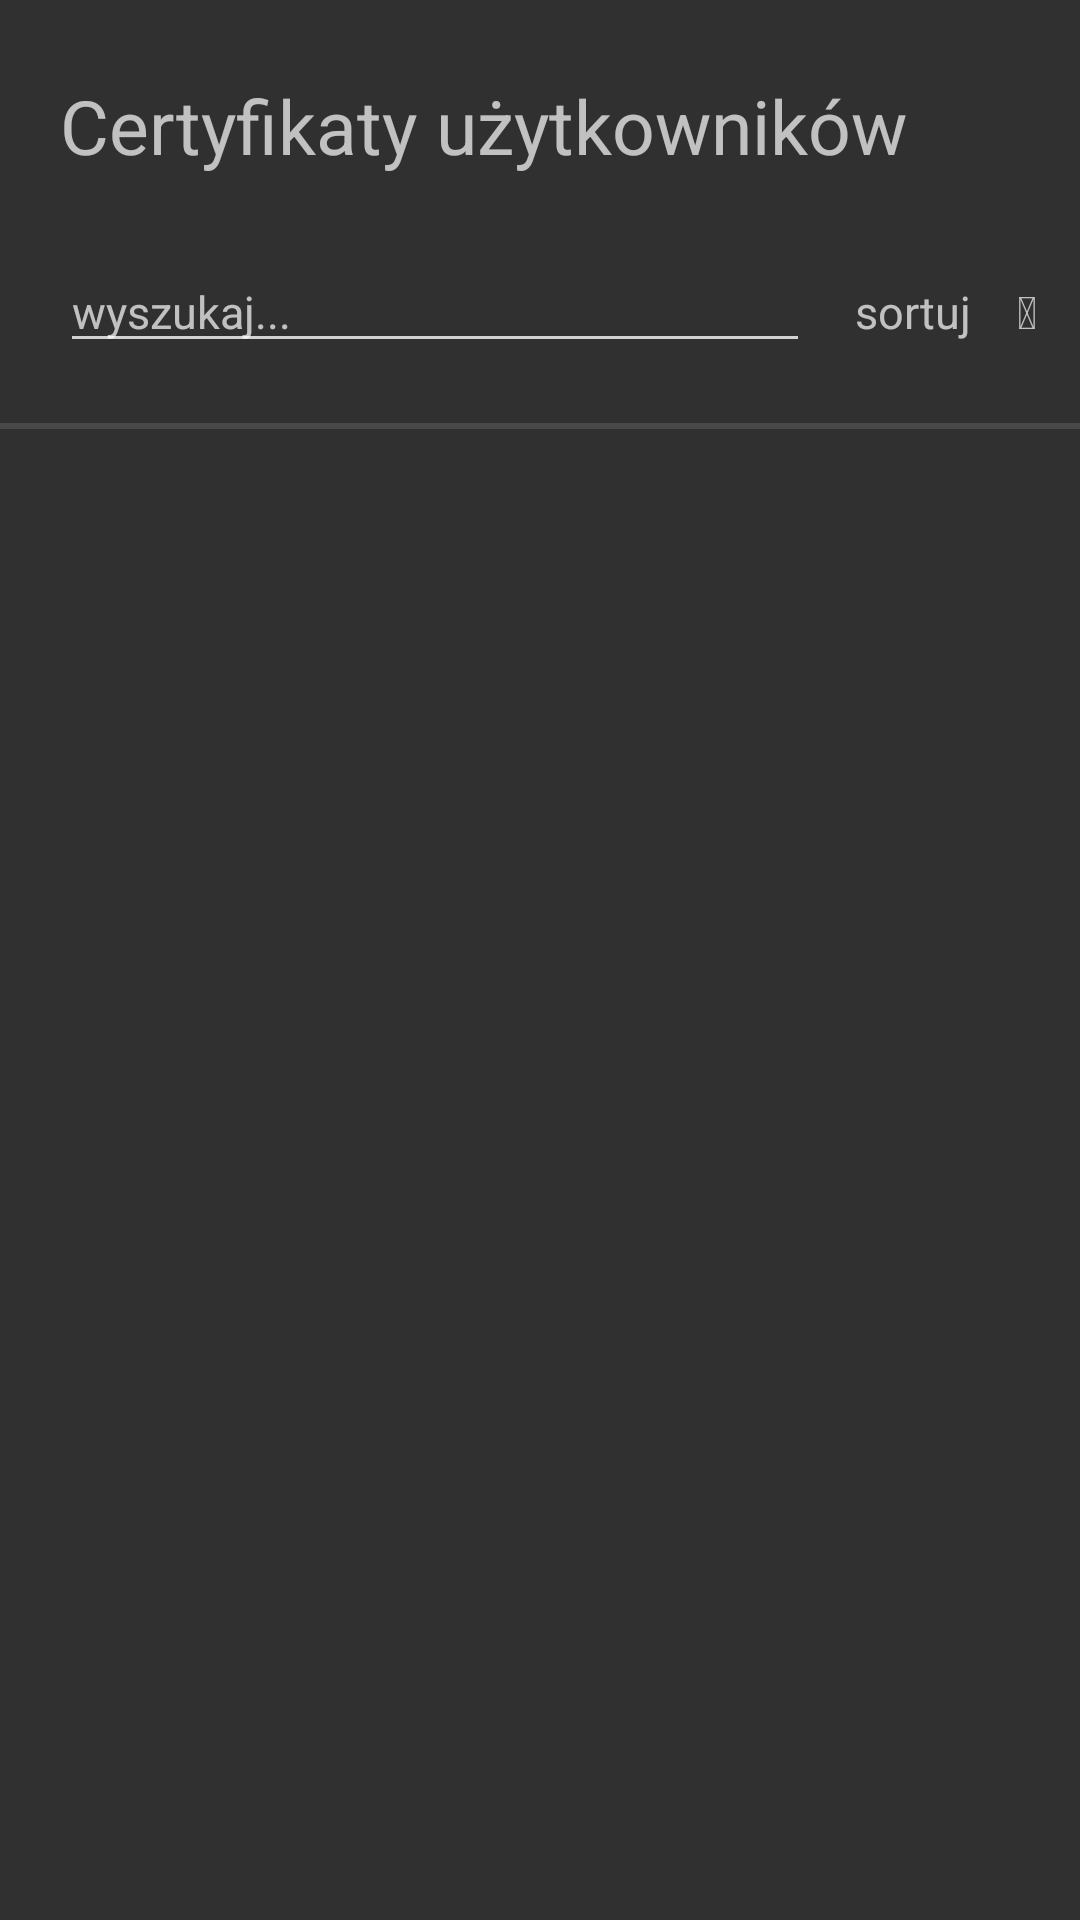

Android layout source for this screen:
<!-- AndroidManifest.xml: activity theme AppTheme -->
<!-- res/layout/activity_managment_certyfication_user.xml -->
<?xml version="1.0" encoding="utf-8"?>
<android.support.v4.widget.DrawerLayout xmlns:android="http://schemas.android.com/apk/res/android"
    android:id="@+id/drawer_layout"
    android:layout_width="match_parent"
    android:layout_height="match_parent" >

    


    <LinearLayout
        android:layout_width="match_parent"
        android:layout_height="match_parent"
        android:orientation="vertical">

        <TextView
            android:id="@+id/textView17"
            android:layout_width="match_parent"
            android:layout_height="wrap_content"
            android:layout_marginTop="20dp"
            android:paddingStart="20dp"
            android:text="Certyfikaty użytkowników"
            style="@style/_textViewBigstyle" />

        <LinearLayout
            android:layout_width="match_parent"
            android:layout_height="wrap_content"
            android:layout_marginTop="20dp"
            android:orientation="horizontal">

            <EditText
                android:id="@+id/userWaitEditText"
                android:layout_width="wrap_content"
                android:layout_height="wrap_content"
                android:layout_marginLeft="20dp"

                android:hint="@string/activity_main_text2"
                style="@style/_editTextStyle" />



            <TextView
                android:id="@+id/textView_sorting"
                android:layout_width="wrap_content"
                android:layout_height="wrap_content"
                android:layout_marginStart="10dp"
                android:text="@string/activity_main_text3"
                style="@style/_textViewMediumstyle"/>

            <TextView
                android:id="@+id/TextView_sortingIco"
                android:layout_width="wrap_content"
                android:layout_height="wrap_content"
                android:layout_marginStart="5dp"
                android:text="@string/icon_SortingAsc"
                style="@style/_textViewMediumstyle"/>

        </LinearLayout>

        <View
            android:id="@+id/view8"
            android:layout_width="match_parent"
            android:layout_height="1dp"
            android:layout_alignParentTop="true"
            android:layout_marginTop="20dp"
            android:background="@color/color_border_list" />

        <ListView
            android:id="@+id/listView_userCertyfication"
            android:layout_width="match_parent"
            android:layout_height="wrap_content"
            android:background="@color/color_background_list" />

        <View
            android:id="@+id/view9"
            android:layout_width="match_parent"
            android:layout_height="1dp"
            android:layout_alignParentTop="true"
            android:background="@color/color_border_list" />

    </LinearLayout>


    
    <ListView
        android:id="@+id/left_drawer"
        android:layout_width="260dp"
        android:layout_height="match_parent"
        android:layout_gravity="start"
        android:background="@color/drawer_background"
        android:choiceMode="singleChoice"
        android:divider="@android:color/transparent"
        android:dividerHeight="0dp" />


</android.support.v4.widget.DrawerLayout>
<!-- resources referenced by this layout -->
<resources>
  <color name="color_background_list">#3C3C3C</color>
  <color name="color_border_list">#494949</color>
  <color name="drawer_background">#a6a6a6</color>
  <string name="activity_main_text2">wyszukaj...</string>
  <string name="activity_main_text3">sortuj</string>
  <string name="icon_SortingAsc"></string>
  <style name="_editTextStyle" parent="android:Widget.Material.EditText">
          <item name="android:textSize">15sp</item>
          <item name="android:minWidth">250dp</item>
          <item name="android:backgroundTint">@color/inpuLneColor</item>
          <item name="android:width">2dp</item>
      </style>
  <style name="_textViewBigstyle" parent="android:Widget.Material.TextView">
          <item name="android:textSize">25sp</item>
          <item name="android:padding">5dp</item>
  
      </style>
  <style name="_textViewMediumstyle" parent="android:Widget.Material.TextView">
          <item name="android:textSize">15sp</item>
          <item name="android:padding">5dp</item>
  
      </style>
  <style name="AppTheme" parent="android:Theme.Material">
          <item name="android:buttonStyle">@style/_buttonStyle</item>
          <item name="android:editTextStyle">@style/_editTextStyle</item>
      </style>
  <color name="inpuLneColor">#D2D2D2</color>
  <style name="_buttonStyle" parent="android:Widget.Material.Button">
      <item name="android:textSize">15sp</item>
      <item name="android:width">200dp</item>
  </style>
</resources>
